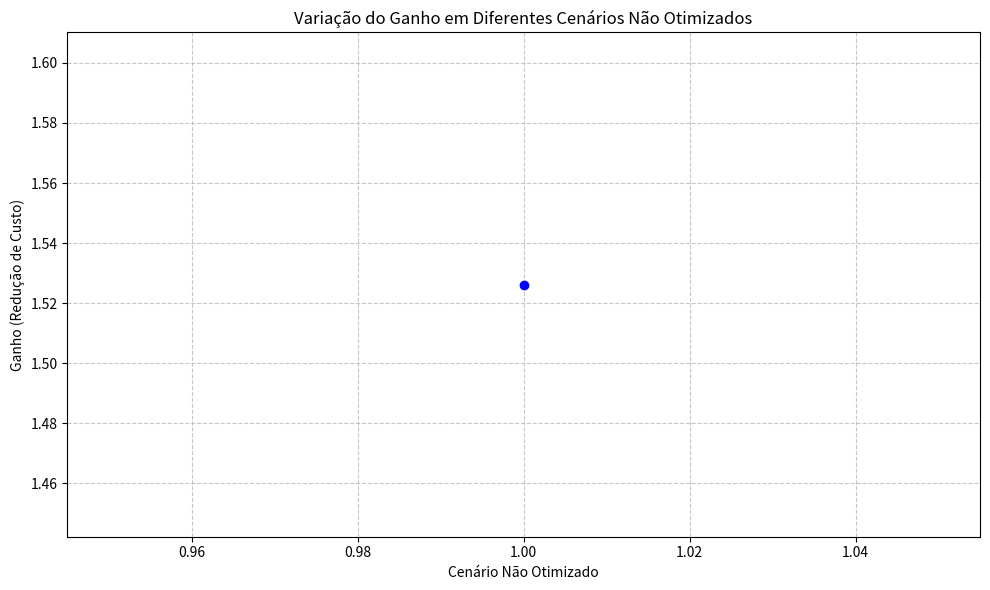

Recreate this plot in Python.
import matplotlib.pyplot as plt

# Frequências de ônibus da solução otimizada
solucao_otimizada = [5, 2, 3, 2, 5, 5, 5, 5, 5, 5, 5, 5, 5, 5, 5, 5, 5, 5, 5, 5, 5, 5, 5, 5, 3]

# Demanda nas paradas
demanda = {'18': 11, '6': 0, '24': 0, '11': 0, '10': 10, '5': 8, '0': 7, '3': 6, '17': 6, '12': 6, '15': 6, '20': 5, '1': 5, '23': 5, '14': 4, '4': 3, '9': 2, '21': 2, '13': 2, '16': 2, '22': 1, '7': 1, '19': 1, '2': 0, '8': 0}

# Definir paradas
paradas = ['18', '6', '24', '11', '19', '2', '20', '14', '23', '4', '9', '15', '0', '5', '22', '12', '7', '10', '21', '1', '17', '13', '3', '16', '8']

# Calcular o custo para um cenário não otimizado específico
def calcular_custo(frequencias):
    return sum(demanda[parada] / frequencia for parada, frequencia in zip(paradas, frequencias))

# Lista de diferentes cenários não otimizados
cenarios_nao_otimizados = [
    [4, 6, 5, 5, 4, 3, 4, 3, 4, 4, 3, 3, 5, 7, 6, 4, 3, 3, 1],
    # Adicione outros cenários não otimizados aqui, se necessário
]

# Lista para armazenar ganhos
ganhos = []

# Calcular o ganho para cada cenário não otimizado
for cenario in cenarios_nao_otimizados:
    custo_cenario_nao_otimizado = calcular_custo(cenario)
    custo_sol_otimizada = calcular_custo(solucao_otimizada)
    ganho = custo_cenario_nao_otimizado - custo_sol_otimizada
    ganhos.append(ganho)

# Criar um gráfico de linha para mostrar a variação dos ganhos
plt.figure(figsize=(10, 6))
plt.plot(range(1, len(cenarios_nao_otimizados) + 1), ganhos, marker='o', color='blue')
plt.xlabel('Cenário Não Otimizado')
plt.ylabel('Ganho (Redução de Custo)')
plt.title('Variação do Ganho em Diferentes Cenários Não Otimizados')
plt.grid(True, linestyle='--', alpha=0.7)

# Exibir o gráfico
plt.tight_layout()
plt.show()
